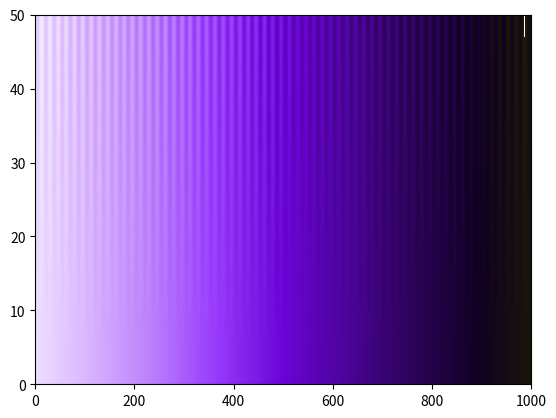

Python code for this plot:
#!/usr/bin/python
"""
http://www.workwithcolor.com/hsl-color-schemer-01.htm

::

    cdict = {'red':     ((),
                         ()),
             'green':   ((),
                         ()),
             'blue':    ((),
                         ())}

    white
    FFFFFF  255,255,255
    EBCCFF  235,204,255
    D699FF  214,153,255
    C266FF  194,102,255
    AD33FF  173, 51,255
    9900FF  153,  0,255
    7A00CC  122,  0,204
    5C0099   92,  0,153
    3D0066   61,  0,102
    1F0033   31,  0, 51
    purple-black
    000000    0,  0,  0
    333300   51, 51,  0
    666600  102,102,  0
    999900  153,153,  0
    CCCC00  204,204,  0
    FFFF00  255,255,  0
    FFFF33  255,255, 51
    FFFF66  255,255,102
    FFFF99  255,255,153
    FFFFCC  255,255,204
    white-yellow

"""

import matplotlib.pyplot as plt
from matplotlib.colors import LinearSegmentedColormap
import numpy as np

# Put the colors in lists...
colors1 = ['F4EBFF',
           'DAB8FE',
           'BC80FC',
           '9739FB',
           '6904D6',
           '4A0395',
           '2A0256',
           '100120']

colors2 = ['1D1C01',
           '393701',
           '555202',
           '716D02',
           '8C8803',
           'A8A303',
           'C4BD04',
           'DFD805',
           'FAF318',
           'FFFFFF']

# ... and make a list of the lists
color_lists = [colors1, colors2]

# Specify the ranges for all color lists except the last one - the last one 
# is just 1 - sum(color_ranges)
color_ranges = [1]
last = 1. - sum(color_ranges)
color_ranges.append(last)

def hex_to_rgb(n) :
    """ Convert a color in hex notation (e.g. FFFFFF) to a normalized RGB 
    tuple (in this example (1., 1., 1.)). """
    # Split input string in three parts
    r, g, b = [ n[2*i:2*i+2] for i in range(3) ]

    rgb = [] 
    # Convert to int and normalize
    for i, c in enumerate([r, g, b]) :
        c = int(c, base=16)
        c /= 255.
        rgb.append(c)

    # Return the rgb tuple
    return tuple(rgb)

# Main loop
red = []
blue = []
green = []

# Loop over color lists
for i, color_list in enumerate(color_lists) :
    n_colors = len(color_list)
    # For the Interpolation value to reach the maximum of 1.0 we need to 
    # make bigger steps for the colors in the last color_list
    if i == len(color_lists)-1 :
        n_colors -= 1

    color_range = color_ranges[i]
    spanned_ranges = sum(color_ranges[:i])

    # Loop over colors in this color list
    for j, color in enumerate(color_list) :
        # Calculate the interpolation limit for this color
        s = spanned_ranges + j * color_range/n_colors

        # Convert to normalized RGB and create the cdict entries
        rgb = hex_to_rgb(color)
        #print(rgb)
        r = (s, rgb[0], rgb[0])
        g = (s, rgb[1], rgb[1])
        b = (s, rgb[2], rgb[2])

        # Add the cdict entries to their containers
        red.append(r)
        blue.append(b)
        green.append(g)

"""
for i, color in enumerate(colors2) :
    s = color_range1 + i * color_range2/(n_colors2-1)
    rgb = [i/255. for i in color]
    r = (s, rgb[0], rgb[0])
    g = (s, rgb[1], rgb[1])
    b = (s, rgb[2], rgb[2])

    red.append(r)
    blue.append(b)
    green.append(g)
"""

# Create the new colormap
cdict = dict(red=tuple([r for r in red]),
             blue=tuple([b for b in blue]),
             green=tuple([g for g in green]))
cmap = LinearSegmentedColormap('arpes', cdict)

if __name__ == '__main__' :
    # Create the test image data
    x = np.arange(1000)
    # no. of y points
    ny = 50
    ymin = 5
    # 5% of data range
    p = 0.05*(x.max() - x.min())
    # spatial frequency of modulation
    f = 60 * 2*np.pi/x.max()

    data = np.zeros([ny, len(x)])
    for i in range(ny) :
        if i > ymin :
            y = x + ( p*(i-ymin)*np.sin(x*f) )/(ny-ymin)
        else :
            y = x
        data[i] = y

    plt.pcolormesh(data, cmap=cmap)
    plt.show()
